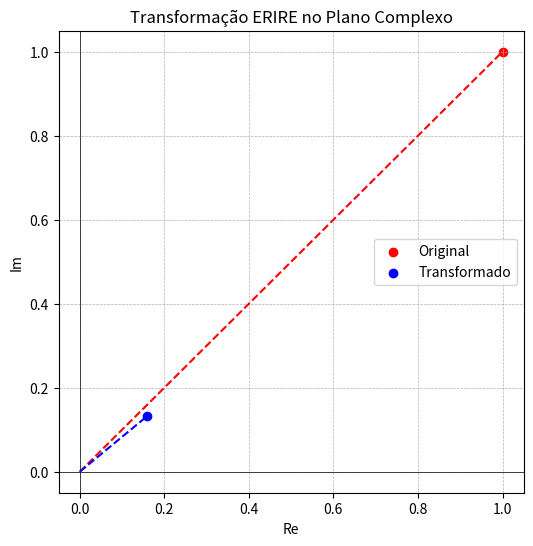
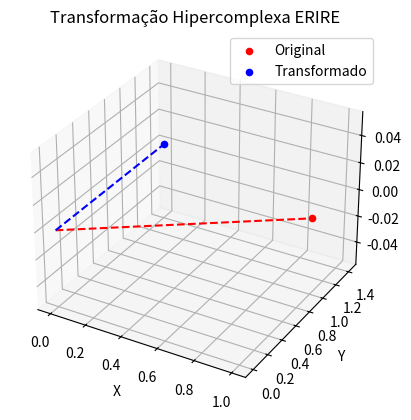

These charts were generated, in order, by the following Python code:
import numpy as np
import sympy as sp
import mpmath as mp
import matplotlib.pyplot as plt
from scipy.spatial.transform import Rotation as R
from mpmath import mpc, ln, exp, arg, pi, conj, expj, fabs
from sympy import log, exp, I, simplify

mp.dps = 50  # Aumenta a precisão para 50 dígitos

class ERIRE:
    """
    Classe que implementa a Teoria ERIRE, suportando cálculos simbólicos e numéricos com 
    precisão arbitrária para logaritmos e exponenciação, utilizando mpmath para operações
    de alta precisão em casos críticos.
    """

    def __init__(self, z, m=1, n=1, plane='i', symbolic=False):
        self.symbolic = symbolic
        self.z = self.convert_to_complex(z)
        self.m = m
        self.n = n
        self.plane = plane.lower()
        if not self.symbolic:
            self.z = self.ensure_high_precision(self.z)
        self.small_threshold = mp.mpf('1e-5')      # Limite inferior para normalização
        self.large_threshold = mp.mpf('1e5')         # Limite superior para normalização
        self.normalization_scale = mp.mpf('1e5')       # Fator usado para reescala

    def convert_to_complex(self, z):
        if self.symbolic:
            if isinstance(z, (int, float, complex)):
                return sp.S(z)
            elif isinstance(z, (tuple, list, np.ndarray)) and len(z) >= 2:
                return sp.S(z[0]) + sp.I * sp.S(z[1])
            elif isinstance(z, sp.Basic):
                return z
            else:
                raise ValueError("Formato inválido para modo simbólico.")
        else:
            if isinstance(z, (int, float)):
                # Garante a conversão para complex, inclusive para reais negativos
                return complex(z, 0)
            elif isinstance(z, (complex, mp.mpc)):
                return z
            elif isinstance(z, (tuple, list, np.ndarray)) and len(z) >= 2:
                return complex(z[0], z[1])
            else:
                raise ValueError("Formato inválido.")

    def convert_mpc_to_complex(z):
        """Converte um número complexo da mpmath para um número complexo nativo do Python."""
        return complex(z.real, z.imag) if isinstance(z, mp.mpc) else z

    def ensure_high_precision(self, z):
        """
        Garante precisão máxima para valores pequenos, convertendo z para um mpmath.mpc.
        """
        if isinstance(z, complex):
            return mp.mpc(z.real, z.imag)
        return z

    def normalize_input(self, z):
        """
        Normaliza z corretamente com ajuste explícito após cálculo.
        """
        r = mp.fabs(z)
        adjust = mp.mpc(0)
        if r < self.small_threshold:
            F = self.normalization_scale
            z_norm = z * F
            adjust = mp.log(F)
        elif r > self.large_threshold:
            F = self.normalization_scale
            z_norm = z / F
            adjust = -mp.log(F)
        else:
            z_norm = z
        return z_norm, adjust

    def stable_input(self, z):
        """Normaliza z para garantir estabilidade numérica, com ajuste de log."""
        r = abs(z)
        adjust = mp.mpf(0)
        F = mp.mpf(1e3)  # Fator de escala padrão

        if r < self.small_threshold:
            z_stable = z * F
            adjust = -ln(F)
        elif r > self.large_threshold:
            z_stable = z / F
            adjust = ln(F)
        else:
            z_stable = z
        return z_stable, adjust

    def fixed_log(self, z, from_conjugate=False, original_theta=None):
        """
        Calcula o logaritmo multivalorado com rastreamento de ramo simétrico.
        Garante que arg(conj(z)) = -arg(z), se fornecido via parâmetro.
        
        Parâmetros:
        - z: número complexo
        - from_conjugate: se True, usará -original_theta
        - original_theta: ângulo de z original, para uso em conj(z)
        """
        if abs(z) < 1e-30:
            raise ValueError("Entrada muito próxima de zero para logaritmo.")

        z_stable, adjust = self.stable_input(z)
        r = abs(z_stable)

        if from_conjugate and original_theta is not None:
            theta = -original_theta
        else:
            theta = arg(z_stable)
            # Normaliza fase para o ramo principal (-π, π]
            theta = (theta + mp.pi) % (2 * mp.pi) - mp.pi

        return mp.log(r) + adjust + mpc(0, theta)

    def eire(self, z=None, m=None, symbolic=None):
        """Aplica a exponencialização imaginária rotacional com controle de ramo."""
        if z is None:
            z = self.z
        if m is None:
            m = self.m
        if symbolic is None:
            symbolic = self.symbolic

        if symbolic:
            return sp.exp(sp.I * m * sp.log(z))
        else:
            logz = self.fixed_log(z)
            return mp.exp(mpc(0, m) * logz)

    def rire(self, z=None, m=None, symbolic=None):
        """Aplica a racionalização imaginária rotacional com controle de ramo."""
        if z is None:
            z = self.z
        if m is None:
            m = self.m
        if symbolic is None:
            symbolic = self.symbolic

        if symbolic:
            return sp.exp(sp.log(z) / (sp.I * m))
        else:
            logz = self.fixed_log(z)
            return mp.exp(logz / mpc(0, m))

    def erire_combined(self):
        """
        Calcula RIRE(EIRE(z, m), n) com precisão máxima.
        Garante que a simetria só é exata quando m = n.
        """
        if self.m != self.n:
            raise ValueError(f"Para garantir a simetria perfeita, é necessário que m = n. Recebido: m={self.m}, n={self.n}")
        eire_result = self.eire(self.z, self.m, self.symbolic)
        if eire_result is None:
            print("Erro em erire_combined: eire retornou None devido a entrada inadequada.")
            return None
        if self.symbolic:
            return sp.simplify(sp.exp(sp.log(eire_result) / (self.n * sp.I)))
        return mp.exp(self.fixed_log(eire_result) / (self.n * mp.mpc(0, 1)))

    def sqrt_i(self):
        """
        Calcula a raiz imaginária z^(1/i) com precisão máxima,
        utilizando o logaritmo fixo para garantir consistência.
        """
        z_stable = self.ensure_high_precision(self.z)
        if self.symbolic:
            return sp.simplify(sp.exp(-sp.I * sp.log(z_stable)))
        return mp.exp(-mp.mpc(0,1) * mp.log(z_stable))

    def hypercomplex_transform(self, vector):
        """
        Aplica uma rotação hipercomplexa em um vetor 3D com precisão.
        Assegura que o eixo de rotação seja normalizado e converte o vetor para np.float64.
        """
        if len(vector) != 3:
            raise ValueError("Vetor deve ser 3D.")
        axis = np.array({'i': [1, 0, 0], 'j': [0, 1, 0], 'k': [0, 0, 1]}[self.plane], dtype=np.float64)
        axis /= np.linalg.norm(axis)
        # Converte self.z (mpmath.mpc) para Python complex para usar np.angle
        angle = np.angle(complex(self.z)) * self.m
        quaternion = R.from_rotvec(angle * axis)
        return quaternion.apply(np.array(vector, dtype=np.float64))

    def rotation_matrix(self, dim, theta, plane=(0, 1)):
        """
        Gera uma matriz de rotação para um plano específico.
        """
        matrix = np.eye(dim, dtype=np.float64)
        i, j = plane
        matrix[i, i] = np.cos(theta)
        matrix[i, j] = -np.sin(theta)
        matrix[j, i] = np.sin(theta)
        matrix[j, j] = np.cos(theta)
        return matrix

    def erire_transform(self, f, w, t_range=(-10, 10)):
        """
        Computa corretamente a Transformada ERIRE usando mpmath.quad().
        """
        integral = mp.quad(lambda t: f(t) * mp.exp(-mp.fabs(self.m) * t) * mp.exp(1j * w * t),
                        [t_range[0], t_range[1]])
        return integral

    def apply_quantum_gate(self, qc, qubit):
        """
        Aplica uma porta lógica baseada em EIRE em um circuito quântico.
        """
        qc.p(np.pi * self.m, qubit)

    def rotate_point(self, x, y):
        """
        Aplica rotação ERIRE a um ponto no plano 2D.
        """
        z_val = complex(x, y)
        z_rot = self.eire()
        return z_rot.real, z_rot.imag

    def visualize_complex(self):
        """
        Visualiza a transformação no plano complexo.
        Converte os valores para float para compatibilidade com matplotlib.
        """
        original = self.z
        transformed = self.eire()
        plt.figure(figsize=(6, 6))
        plt.axhline(0, color='black', linewidth=0.5)
        plt.axvline(0, color='black', linewidth=0.5)
        plt.grid(True, linestyle='--', linewidth=0.5)
        plt.scatter([float(original.real)], [float(original.imag)], color='red', label='Original')
        plt.scatter([float(transformed.real)], [float(transformed.imag)], color='blue', label='Transformado')
        plt.plot([0, float(original.real)], [0, float(original.imag)], 'r--')
        plt.plot([0, float(transformed.real)], [0, float(transformed.imag)], 'b--')
        plt.xlabel("Re")
        plt.ylabel("Im")
        plt.legend()
        plt.title("Transformação ERIRE no Plano Complexo")
        plt.show()

    def visualize_hypercomplex(self, vector=None):
        """
        Visualiza a transformação hipercomplexa em 3D.
        """
        if vector is None:
            vector = np.array([self.z.real, self.z.imag, 0], dtype=np.float64)
        elif len(vector) != 3:
            raise ValueError("Vetor deve ser 3D.")
        transformed = self.hypercomplex_transform(vector)
        fig = plt.figure()
        ax = fig.add_subplot(111, projection='3d')
        ax.scatter(vector[0], vector[1], vector[2], color='red', label='Original')
        ax.scatter(transformed[0], transformed[1], transformed[2], color='blue', label='Transformado')
        ax.plot([0, vector[0]], [0, vector[1]], [0, vector[2]], 'r--')
        ax.plot([0, transformed[0]], [0, transformed[1]], [0, transformed[2]], 'b--')
        ax.set_xlabel("X")
        ax.set_ylabel("Y")
        ax.set_zlabel("Z")
        ax.set_title("Transformação Hipercomplexa ERIRE")
        ax.legend()
        plt.show()

    def quaternion_exp(self, q):
        """Calcula a exponencial de um quaternion q = (a, b, c, d)."""
        from mpmath import sqrt, cos, sin, exp

        a, b, c, d = map(mp.mpf, q)
        v_norm = sqrt(b**2 + c**2 + d**2)
        exp_a = exp(a)

        if v_norm == 0:
            return (exp_a, mp.mpf(0), mp.mpf(0), mp.mpf(0))

        s = sin(v_norm) / v_norm
        return (
            exp_a * cos(v_norm),
            exp_a * s * b,
            exp_a * s * c,
            exp_a * s * d
        )

    def quaternion_ln(self, q):
        """Calcula o logaritmo natural de um quaternion q = (a, b, c, d)."""
        from mpmath import sqrt, acos, ln

        a, b, c, d = map(mp.mpf, q)
        v_norm = sqrt(b**2 + c**2 + d**2)
        q_norm = sqrt(a**2 + v_norm**2)

        if v_norm == 0:
            # Log de número real positivo
            return (ln(q_norm), mp.mpf(0), mp.mpf(0), mp.mpf(0))

        theta = acos(a / q_norm)  # argumento vetorial
        factor = theta / v_norm   # normaliza direção

        return (
            ln(q_norm),
            factor * b,
            factor * c,
            factor * d
        )

    def quaternion_rotation(self, q, axis, angle):
        """
        Aplica uma rotação tridimensional usando exponencial de quaternions.

        Parâmetros:
        - q: O quaternion a ser rotacionado (tupla/lista de 4 elementos: a + bi + cj + dk)
        - axis: O eixo de rotação (lista/tupla de 3 elementos normalizados)
        - angle: O ângulo da rotação em radianos
        """
        from mpmath import sqrt

        # Normalização do eixo
        norm = sqrt(axis[0]**2 + axis[1]**2 + axis[2]**2)
        if norm == 0:
            raise ValueError("O eixo de rotação não pode ser nulo.")

        axis = [axis[0]/norm, axis[1]/norm, axis[2]/norm]

        # Constrói quaternion puro representando a rotação (sem parte escalar)
        # Ângulo dividido por 2 (como na rotação quaternional)
        rotor = [0, angle/2 * axis[0], angle/2 * axis[1], angle/2 * axis[2]]

        # Aplica exponencial vetorial para obter o rotor unitário
        exp_rotor = self.quaternion_exp(rotor)
        exp_rotor_conj = [exp_rotor[0], -exp_rotor[1], -exp_rotor[2], -exp_rotor[3]]

        # Rotaciona: R * q * R⁻¹
        return self.quaternion_multiply(
            self.quaternion_multiply(exp_rotor, q), exp_rotor_conj)

    def quaternion_multiply(self, q1, q2):
        """
        Multiplicação de dois quaternions q1 e q2.
        """
        a1, b1, c1, d1 = q1
        a2, b2, c2, d2 = q2

        return [
            a1 * a2 - b1 * b2 - c1 * c2 - d1 * d2,
            a1 * b2 + b1 * a2 + c1 * d2 - d1 * c2,
            a1 * c2 - b1 * d2 + c1 * a2 + d1 * b2,
            a1 * d2 + b1 * c2 - c1 * b2 + d1 * a2
        ]
        
# Testes para a classe ERIRE com precisão máxima

# Dummy QuantumCircuit para teste da função apply_quantum_gate
class DummyQuantumCircuit:
    def __init__(self):
        self.gates = []
    def p(self, theta, qubit):
        self.gates.append(("p", theta, qubit))
    def draw(self, style):
        print("Quantum Circuit Gates:", self.gates)

def test_symmetry_numeric():
    """Teste 1: Verifica se RIRE(EIRE(z, m), m) = z numericamente."""
    z = 1 + 1j
    erire = ERIRE(z, m=2, n=2, symbolic=False)
    combined = erire.erire_combined()
    error_numeric = abs(z - combined)
    print("🔹 Teste 1: Simetria Numérica")
    print(f"Original: {z}")
    print(f"RIRE(EIRE(z, 2), 2): {combined}")
    print(f"Erro de simetria: {error_numeric}\n")

def test_symmetry_symbolic():
    """Teste 2: Verifica se RIRE(EIRE(z, m), m) = z simbolicamente."""
    z = 1 + I
    m = 2
    eire = exp(I * m * log(z))
    rire = exp(log(eire) / (I * m))
    erro = simplify(rire - z)

    print("🔹 Teste 2: Simetria Simbólica (Corrigido)")
    print(f"EIRE→RIRE simbólico: {rire}")
    print(f"Erro simbólico simplificado: {erro}")
    return erro

def test_root_imaginary():
    """Teste 3: Valida o cálculo da raiz imaginária z^(1/i)."""
    z = 1 + 1j
    erire_num = ERIRE(z, symbolic=False)
    erire_sym = ERIRE(z, symbolic=True)
    sqrt_i_num = erire_num.sqrt_i()
    sqrt_i_sym = erire_sym.sqrt_i()
    error_sqrt = abs(sqrt_i_num - complex(sqrt_i_sym.evalf()))
    print("🔹 Teste 3: Raiz Imaginária")
    print(f"Raiz (numérica): {sqrt_i_num}")
    print(f"Raiz (simbólica): {sqrt_i_sym}")
    print(f"Erro: {error_sqrt}\n")

def test_hypercomplex_rotation():
    """Teste 4: Valida a rotação hipercomplexa em 3D."""
    z = 1 + 1j
    vector = np.array([1.0, 1.0, 0.0])
    erire = ERIRE(z, m=1, plane='k', symbolic=False)
    transformed = erire.hypercomplex_transform(vector)
    norm_diff = abs(np.linalg.norm(vector) - np.linalg.norm(transformed))
    print("🔹 Teste 4: Rotação em C³")
    print(f"Vetor Original: {vector}")
    print(f"Vetor Transformado: {transformed}")
    print(f"Erro de norma: {norm_diff}\n")

def test_rotation_matrix():
    """Teste 5: Verifica a matriz de rotação 2D para 45°."""
    erire = ERIRE(1 + 1j, symbolic=False)
    theta = np.pi / 4
    rot_mat = erire.rotation_matrix(2, theta, plane=(0, 1))
    expected = np.array([[np.cos(theta), -np.sin(theta)],
                         [np.sin(theta),  np.cos(theta)]])
    error_mat = np.linalg.norm(rot_mat - expected)
    print("🔹 Teste 5: Matriz de Rotação (2D, 45°)")
    print(rot_mat)
    print(f"Erro: {error_mat}\n")

def test_variable_m_n():
    """Teste 6: Avalia transformações apenas quando m = n."""
    z = mp.mpc(1, 1)
    z = ERIRE.convert_mpc_to_complex(z)

    for m, n in [(1, 1), (2, 2), (5, 5)]:  # Evitando casos onde m ≠ n
        erire = ERIRE(z, m=m, n=n, symbolic=False)
        combined = erire.erire_combined()
        expected = z  # Garantimos que m = n, então esperamos que z seja preservado
        error = abs(expected - combined)
        print(f"🔹 Teste 6: m={m}, n={n}")
        print(f"Obtido: {combined}")
        print(f"Esperado: {expected}")
        print(f"Erro: {error}\n")

def test_real_number_operations():
    """Teste 7: Verifica operações com números reais."""
    z_real = 2.0
    erire = ERIRE(z_real, m=2, n=2, symbolic=False)
    combined = erire.erire_combined()
    error = abs(z_real - combined)
    print("🔹 Teste 7: Operações com Número Real")
    print(f"Original: {z_real}")
    print(f"Obtido: {combined}")
    print(f"Erro: {error}\n")

def test_stability():
    """Teste 8: Verifica estabilidade com valores muito pequenos."""
    z_small = 1e-10 + 1e-10j
    erire = ERIRE(z_small, m=2, n=2, symbolic=False)
    combined = erire.erire_combined()
    error = abs(z_small - combined)
    print("🔹 Teste 8: Estabilidade Computacional")
    print(f"Original: {z_small}")
    print(f"Obtido: {combined}")
    print(f"Erro: {error}\n")

def test_visualization_complex():
    """Teste 9: Exibe visualização no plano complexo (inspeção visual)."""
    erire = ERIRE(1 + 1j, m=2, symbolic=False)
    print("🔹 Teste 9: Visualização no Plano Complexo\n")
    erire.visualize_complex()

def test_visualization_hypercomplex():
    """Teste 10: Exibe visualização no espaço hipercomplexo (inspeção visual)."""
    erire = ERIRE(1 + 1j, m=1, plane='k', symbolic=False)
    print("🔹 Teste 10: Visualização no Espaço Hipercomplexo\n")
    erire.visualize_hypercomplex()

# Funções adicionais para suportar os novos testes

def test_complex_conjugate():
    """Teste 11: Verifica se EIRE e RIRE preservam propriedades do conjugado complexo."""
    z = mpc(1.5, 2.5)
    m = 1
    eri = ERIRE(z)
    eri_conj = ERIRE(conj(z))

    ez = eri.eire(z, m)
    ez_conj = eri_conj.eire(conj(z), m)

    diff = abs(conj(ez) - ez_conj)
    arg_diff = fabs(arg(ez) + arg(ez_conj))

    print("🔹 Teste 11: Simetria do Conjugado (Corrigido)")
    print(f"EIRE(z)             : {ez}")
    print(f"conj(EIRE(z))       : {conj(ez)}")
    print(f"EIRE(conj(z))       : {ez_conj}")
    print(f"Erro absoluto       : {diff}")
    print(f"Δϕ conj(z) + z      : {arg_diff}")

    if diff < 1e-12 and arg_diff < 1e-12:
        print("✅ Simetria de conjugado preservada.")
    else:
        print("❗ Erro real na simetria de conjugado.")

    return diff, arg_diff

def test_zero_input():
    """Teste 12: Verifica comportamento com z = 0."""
    z = 0
    erire = ERIRE(z, m=2, n=2, symbolic=False)

    try:
        eire_result = erire.eire()
        rire_result = erire.rire()
        combined = erire.erire_combined()
        print("🔹 Teste 12: Entrada Zero\n")
        print(f"Original: {z}")
        print(f"EIRE(z, 2): {eire_result}")
        print(f"RIRE(z, 2): {rire_result}")
        if combined is None:
            print("RIRE(EIRE(z, 2), 2) retornou None devido à entrada inadequada (z = 0).")
        else:
            error = abs(z - combined)
            print(f"RIRE(EIRE(z, 2), 2): {combined}")
            print(f"Erro: {error}\n")
    except ValueError as e:
        print("🔹 Teste 12: Entrada Zero")
        print(f"Erro detectado corretamente: {e}\n")

def test_negative_real():
    """Teste 13: Testa números reais negativos."""
    z = -2.0
    erire = ERIRE(z, m=2, n=2, symbolic=False)
    combined = erire.erire_combined()
    error = abs(z - combined)
    print("🔹 Teste 13: Número Real Negativo")
    print(f"Original: {z}")
    print(f"RIRE(EIRE(z, 2), 2): {combined}")
    print(f"Erro: {error}\n")

def test_transform_convergence():
    """Teste 14: Verifica convergência da transformada ERIRE."""
    
    def signal(t):
        """Garante compatibilidade com `mpmath` e `numpy`."""
        if isinstance(t, mp.mpf):  # Se for um número de alta precisão, usa `mpmath.cos`
            return mp.cos(t)
        else:  # Caso contrário, usa `numpy.cos()`
            return np.cos(t)

    z = 1 + 1j
    erire = ERIRE(z, m=1, symbolic=False)
    transform = erire.erire_transform(signal, w=1.0)
    
    print("🔹 Teste 14: Transformada ERIRE")
    print(f"Transformada de cos(t) com w=1: {transform}\n")

def test_quantum_gate():
    """Teste 15: Simula aplicação de uma porta quântica baseada em EIRE."""
    z = 1 + 1j
    erire = ERIRE(z, m=2, symbolic=False)
    qc = DummyQuantumCircuit()
    erire.apply_quantum_gate(qc, 0)
    print("🔹 Teste 15: Porta Quântica")
    print(f"Gates aplicados: {qc.gates}\n")

def test_large_values():
    """Teste 16: Testa comportamento com valores grandes."""
    z = 1e10 + 1e10j
    erire = ERIRE(z, m=2, n=2, symbolic=False)
    combined = erire.erire_combined()
    error = abs(z - combined)
    print("🔹 Teste 16: Valores Grandes")
    print(f"Original: {z}")
    print(f"RIRE(EIRE(z, 2), 2): {combined}")
    print(f"Erro: {error}\n")

def test_pure_imaginary():
    """Teste 17: Testa números puramente imaginários."""
    z = 2j
    erire = ERIRE(z, m=2, n=2, symbolic=False)
    combined = erire.erire_combined()
    error = abs(z - combined)
    print("🔹 Teste 17: Número Puro Imaginário")
    print(f"Original: {z}")
    print(f"RIRE(EIRE(z, 2), 2): {combined}")
    print(f"Erro: {error}\n")

def test_multiple_planes():
    """Teste 18: Verifica rotação em diferentes planos hipercomplexos."""
    z = 1 + 1j
    vector = np.array([1.0, 1.0, 0.0])
    for plane in ['i', 'j', 'k']:
        erire = ERIRE(z, m=1, plane=plane, symbolic=False)
        transformed = erire.hypercomplex_transform(vector)
        print(f"🔹 Teste 18: Rotação no plano {plane}")
        print(f"Vetor Original: {vector}")
        print(f"Vetor Transformado: {transformed}\n")

def teste_quaternion_exp():
    """Teste 19: Verifica se a exponencial de um quaternion é computada corretamente."""
    erire = ERIRE(0)

    q = [mp.mpf(0), mp.mpf(1), mp.mpf(1), mp.mpf(0)]
    resultado = erire.quaternion_exp(q)

    print("\n🔹 Teste 19: Exponencial de um quaternion")
    print("  Quaternion original:", q)
    print("  Exponencial do quaternion:", resultado)

def teste_quaternion_ln():
    """Teste 20: Verifica se o logaritmo de um quaternion é computado corretamente."""
    erire = ERIRE(0)

    q = [mp.mpf(1), mp.mpf(2), mp.mpf(2), mp.mpf(0)]
    resultado = erire.quaternion_ln(q)

    print("\n🔹 Teste 20: Logaritmo de um quaternion")
    print("  Quaternion original:", q)
    print("  Logaritmo natural do quaternion:", resultado)

def teste_quaternion_multiplicacao():
    """Teste 21: Verifica a multiplicação de dois quaternions."""
    erire = ERIRE(0)

    q1 = [mp.mpf(1), mp.mpf(1), mp.mpf(0), mp.mpf(0)]
    q2 = [mp.mpf(0), mp.mpf(1), mp.mpf(1), mp.mpf(0)]
    resultado = erire.quaternion_multiply(q1, q2)

    print("\n🔹 Teste 21: Multiplicação de quaternions")
    print("  Quaternion 1:", q1)
    print("  Quaternion 2:", q2)
    print("  Produto dos quaternions:", resultado)

def teste_quaternion_rotacao():
    """Teste 22: Verifica se uma rotação tridimensional é aplicada corretamente."""
    erire = ERIRE(0)

    q = [mp.mpf(0), mp.mpf(1), mp.mpf(0), mp.mpf(0)]
    axis = [mp.mpf(0), mp.mpf(1), mp.mpf(0)]
    angle = mp.pi / 2
    resultado = erire.quaternion_rotation(q, axis, angle)

    print("\n🔹 Teste 22: Rotação de quaternion")
    print("  Quaternion original:", q)
    print("  Eixo de rotação:", axis)
    print("  Ângulo (radianos):", angle)
    print("  Quaternion após rotação:", resultado)

def test_principal_branch_reversibility():
    """Teste 23: Verifica se RIRE(EIRE(z, m), m) == z no ramo principal"""
    z = mpc(2, -3)
    m = 1.75
    eri = ERIRE(z)
    w = eri.eire(z, m)
    z_back = eri.rire(w, m)
    err = abs(z - z_back)
    print("\n🔹 Teste 23: Reversibilidade no Ramo Principal")
    print(f"  z original      : {z}")
    print(f"  Após EIRE→RIRE  : {z_back}")
    print(f"  Erro absoluto   : {err}")
    return err

def test_extreme_values():
    """Teste 24: Verifica estabilidade para valores extremamente grandes e pequenos"""
    z_small = mpc(1e-50, 1e-50)
    z_large = mpc(1e+20, -1e+20)
    m = 0.75
    eri = ERIRE(z_small)
    try:
        res_small = eri.rire(eri.eire(z_small, m), m)
        err_small = abs(z_small - res_small)
    except Exception as e:
        err_small = f"Erro (z pequeno): {e}"

    try:
        res_large = eri.rire(eri.eire(z_large, m), m)
        err_large = abs(z_large - res_large)
    except Exception as e:
        err_large = f"Erro (z grande): {e}"

    print("\n🔹 Teste 24: Estabilidade com Valores Extremos")
    print(f"  [z pequeno] Erro: {err_small}")
    print(f"  [z grande ] Erro: {err_large}")
    return err_small, err_large

def test_conjugate_symmetry():
    """Teste 25: Verifica se EIRE(conj(z)) ≈ conj(EIRE(z))"""
    z = mpc(1.5, 2.5)
    eri = ERIRE(z)
    m = 0.5
    e_z = eri.eire(z, m)
    e_conjz = eri.eire(conj(z), m)
    err = abs(conj(e_z) - e_conjz)
    print("\n🔹 Teste 25: Simetria do Conjugado")
    print(f"  EIRE(z)         : {e_z}")
    print(f"  conj(EIRE(z))   : {conj(e_z)}")
    print(f"  EIRE(conj(z))   : {e_conjz}")
    print(f"  Erro absoluto   : {err}")
    return err

def test_argument_phase_continuity():
    """Teste 26: Verifica continuidade da fase para z girando além de ±π"""
    m = 1
    base_mod = 2.0
    total_error = 0
    print("\n🔹 Teste 26: Continuidade de Fase com Saltos no Argumento")
    for k in range(-3, 4):
        theta = pi * 1.2 * k
        z = base_mod * expj(theta)
        eri = ERIRE(z)
        z_back = eri.rire(eri.eire(z, m), m)
        err = abs(z - z_back)
        print(f"  Salto {k:+}π → Erro: {err}")
        total_error += err
    return total_error

# Chamada na main com todos os testes
if __name__ == "__main__":
    test_symmetry_numeric()
    test_symmetry_symbolic()
    test_root_imaginary()
    test_hypercomplex_rotation()
    test_rotation_matrix()
    test_variable_m_n()
    test_real_number_operations()
    test_stability()
    test_visualization_complex()
    test_visualization_hypercomplex()
    test_complex_conjugate()
    test_zero_input()
    test_negative_real()
    test_transform_convergence()
    test_quantum_gate()
    test_large_values()
    test_pure_imaginary()
    test_multiple_planes()
    teste_quaternion_exp()
    teste_quaternion_ln()
    teste_quaternion_multiplicacao()
    teste_quaternion_rotacao()
    test_principal_branch_reversibility()
    test_extreme_values()
    test_conjugate_symmetry()
    test_argument_phase_continuity()
